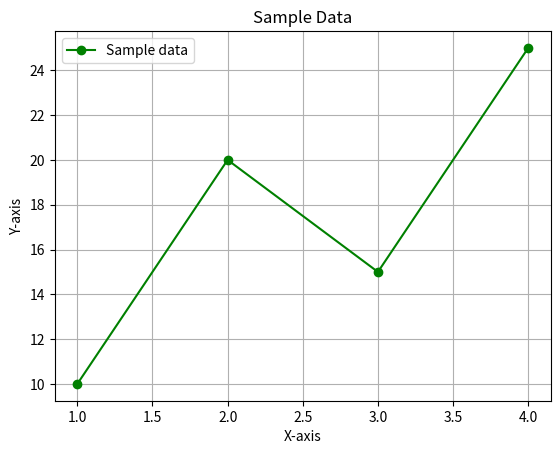

Write Python code to recreate this figure.
import matplotlib.pyplot as plt

x = [1, 2, 3, 4]
y = [10, 20, 15, 25]

plt.plot(x, y, color='green', marker='o', label="Sample data")
plt.xlabel("X-axis")
plt.ylabel("Y-axis")
plt.grid(True)
plt.title("Sample Data")
plt.legend()
plt.show()
